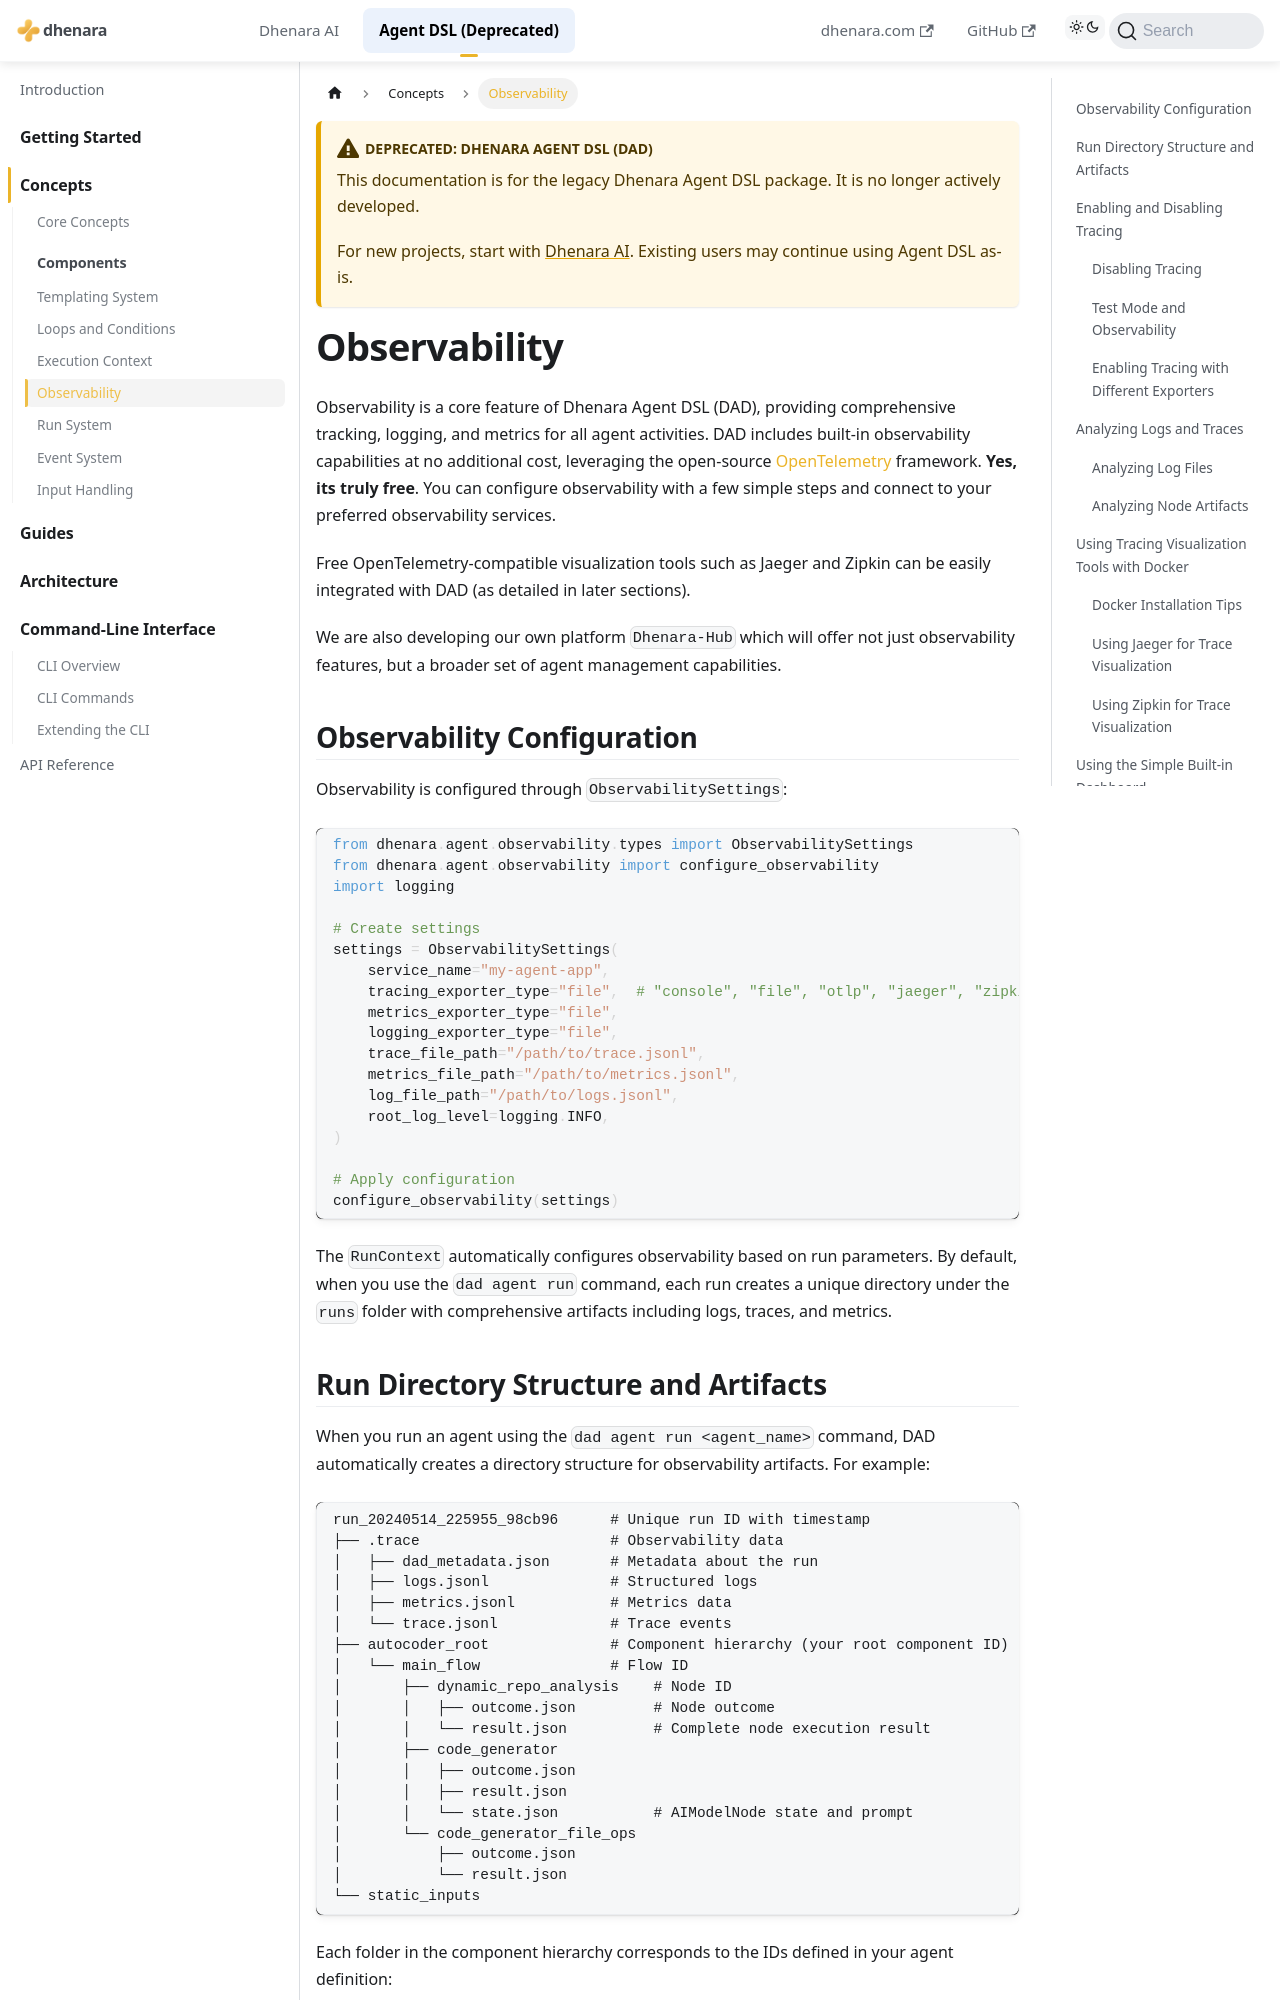

repository: dhenara/dhenara-docs · page: dhenara-agent/concepts/observability.html · generator: docusaurus

# Observability

Observability is a core feature of Dhenara Agent DSL (DAD), providing comprehensive tracking, logging, and metrics for
all agent activities. DAD includes built-in observability capabilities at no additional cost, leveraging the open-source
[OpenTelemetry](https://opentelemetry.io/) framework. **Yes, its truly free**. You can configure observability with a
few simple steps and connect to your preferred observability services.

Free OpenTelemetry-compatible visualization tools such as Jaeger and Zipkin can be easily integrated with DAD (as
detailed in later sections).

We are also developing our own platform `Dhenara-Hub` which will offer not just observability features, but a broader
set of agent management capabilities.

## Observability Configuration

Observability is configured through `ObservabilitySettings`:

```python
from dhenara.agent.observability.types import ObservabilitySettings
from dhenara.agent.observability import configure_observability
import logging

# Create settings
settings = ObservabilitySettings(
    service_name="my-agent-app",
    tracing_exporter_type="file",  # "console", "file", "otlp", "jaeger", "zipkin"
    metrics_exporter_type="file",
    logging_exporter_type="file",
    trace_file_path="/path/to/trace.jsonl",
    metrics_file_path="/path/to/metrics.jsonl",
    log_file_path="/path/to/logs.jsonl",
    root_log_level=logging.INFO,
)

# Apply configuration
configure_observability(settings)
```

The `RunContext` automatically configures observability based on run parameters. By default, when you use the
`dad agent run` command, each run creates a unique directory under the `runs` folder with comprehensive artifacts
including logs, traces, and metrics.
